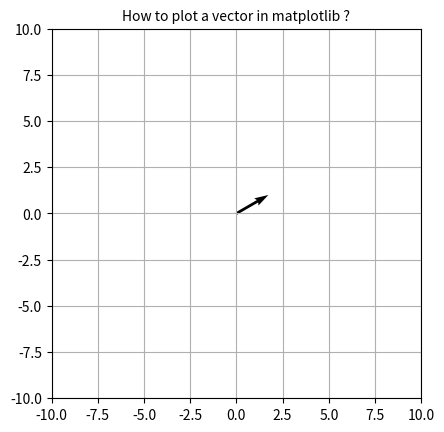

This figure's Python source:
import matplotlib.pyplot as plt
import numpy as np

def move(curr_node,degree,step_size):
    x = curr_node[0]
    y = curr_node[1]
    x_new = (step_size) * np.cos(np.deg2rad(degree)) + x  # - (y-0)*np.sin(np.deg2rad(degree)) + length
    y_new = (step_size) * np.sin(np.deg2rad(degree)) + y  # + (y-0)*np.cos(np.deg2rad(degree)) + length
    new_node = (round(x_new, 2), round(y_new, 2))
    return (new_node)


node = (0, 0)
x0 = node[0]
y0 = node[1]
print (node[0])
deg = 30
step = 2
x1, y1 = move(node,deg, step)
print(x1,",", y1)

fig, ax = plt.subplots()
q = ax.quiver(x0, y0, x1, y1,units='xy' ,scale=1)


'''X0 = np.array((0))
Y0= np.array((0))
U0 = np.array((2))
V0 = np.array((-2))

fig, ax = plt.subplots()
q0 = plt.quiver(X0, Y0, U0, V0,units='xy' ,scale=1,color= 'r',headwidth = 1,headlength=0)

Node=[X0+U0, Y0+V0]

print('Node0: ')

print(Node)

X1 = np.array((2))
Y1= np.array((-2))
U1 = np.array((3))
V1 = np.array((-2))

q1 = plt.quiver(X1, Y1, U1, V1,units='xy' ,scale=1, headwidth = 1,headlength=0)

Node1=[X1+U1, Y1+V1]

print('Node1: ')

print(Node1)

X2 = np.array((5))
Y2= np.array((-4))
U2 = np.array((3))
V2 = np.array((-1))

q2 = ax.quiver(X2, Y2, U2, V2,units='xy' ,scale=1)

Node2=[X2+U2, Y2+V2]

print('Node2: ')
print(Node2)



X3 = np.array((2))
Y3= np.array((-2))
U3 = np.array((1))
V3 = np.array((-3.5))

q3 = ax.quiver(X3, Y3, U3, V3,units='xy' ,scale=1)

Node3=[X3+U3, Y3+V3]

print('Node3: ')

print(Node3)'''




plt.grid()

ax.set_aspect('equal')

plt.xlim(-10,10)
plt.ylim(-10,10)

plt.title('How to plot a vector in matplotlib ?',fontsize=10)

plt.savefig('how_to_plot_a_vector_in_matplotlib_fig3.png', bbox_inches='tight')

plt.show()
plt.close()
    
